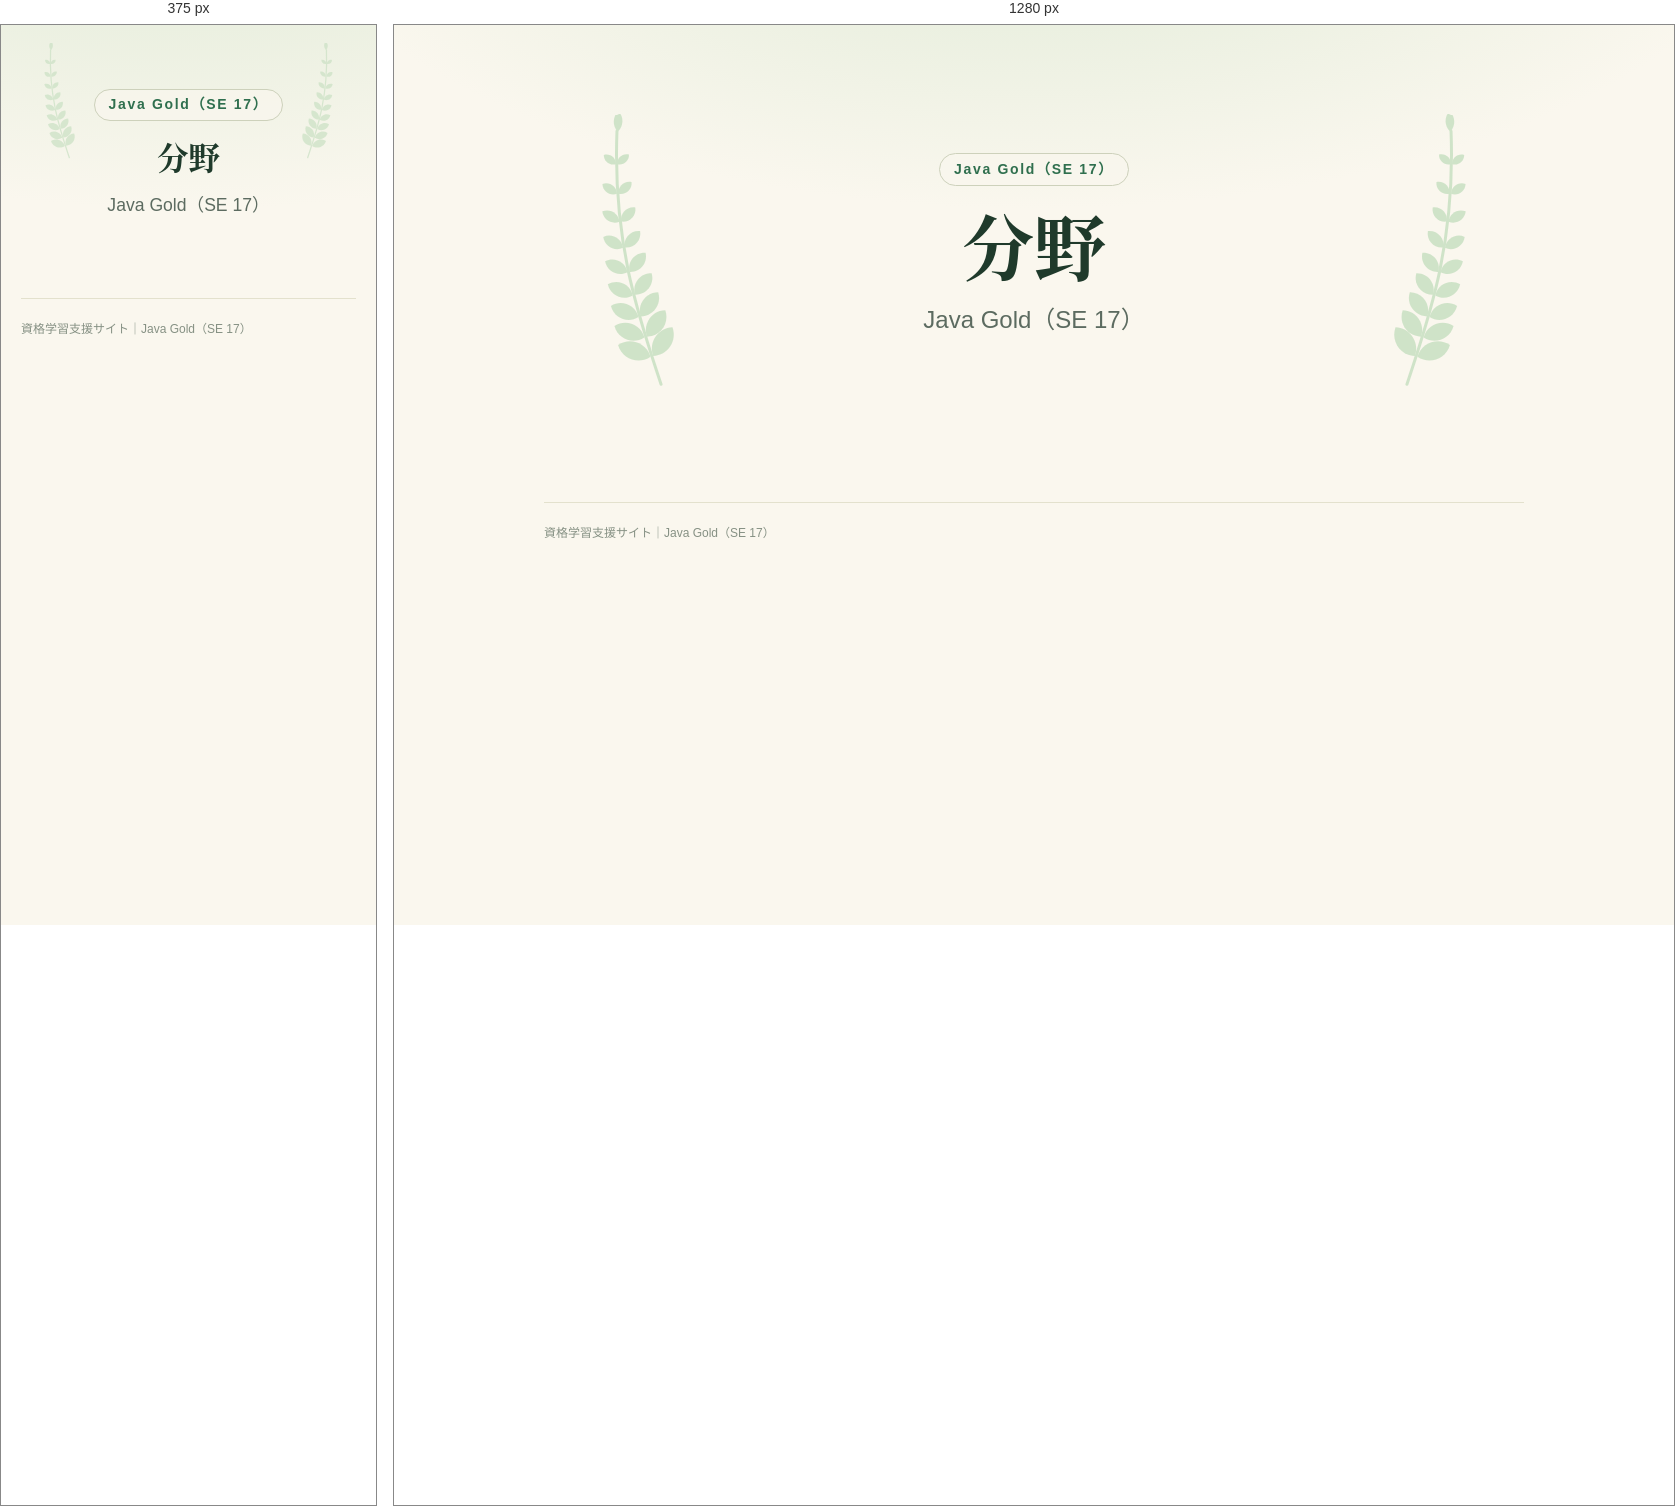
Rendered at 375 px and 1280 px, left to right.

<!-- file: field.html -->
<!doctype html>
<html lang="ja">
<head>
  <meta charset="utf-8">
  <meta name="viewport" content="width=device-width, initial-scale=1, viewport-fit=cover">
  <meta name="theme-color" content="#ffffff">
  <title>分野｜Java Gold（SE 17）</title>
  <link rel="stylesheet" href="../assets/css/site.css">
  <link rel="manifest" href="/manifest.webmanifest">
  <link rel="apple-touch-icon" href="/assets/icons/apple-touch-icon.png">
</head>

<body>
  <main>
    <!-- 中分類ページ（field.html?f=番号）。中身は catalog.js から描画する -->
    <header class="hero">
      <span class="hero-label" data-site-text="field-label">Java Gold（SE 17）</span>
      <h1 data-site-text="field-name">分野</h1>
      <p>Java Gold（SE 17）</p>
    </header>

    <div data-site-list="field" data-topic="jgold"></div>

    <footer>資格学習支援サイト｜Java Gold（SE 17）</footer>
  </main>

  <script src="../assets/js/catalog.js"></script>
  <script src="../assets/js/site.js"></script>
</body>
</html>


/* @media block from site.css */
@media (max-width: 640px) {
  .hero h1 {
    font-size: clamp(1.9rem, 8.4vw, 2.5rem);
    word-break: auto-phrase;
  }

  /* 補足は1項目ずつ縦に並べる */
  .hero-meta {
    flex-direction: column;
    align-items: center;
  }

  .hero-meta > span + span::before {
    content: none;
  }

  .grid {
    grid-template-columns: 1fr;
    gap: 14px;
  }

  .card {
    min-height: 0;
  }

  .field-grid {
    grid-template-columns: repeat(2, minmax(0, 1fr));
    gap: 10px;
  }

  .field-tile {
    min-height: 124px;
    padding: 14px 14px 12px;
  }

  .field-name {
    font-size: 0.94rem;
  }

  /* スマホでは選択肢を4つずつ2段にして、カードの幅に収める */
  .field-color-menu {
    display: grid;
    grid-template-columns: repeat(4, 30px);
    gap: 8px;
    border-radius: 18px;
  }

  .field-color-menu[hidden] {
    display: none;
  }

  /* 2段目は 青・紫・着手中 の3つ。区切り線は出さない */
  .field-color-sep {
    display: none;
  }

  .list-item {
    padding: 16px 0;
  }

  .list-title {
    font-size: 1rem;
  }
}

/* @media block from site.css */
@media (max-width: 640px) {
  .garden-stats {
    grid-template-columns: repeat(2, minmax(0, 1fr));
  }

  .hero::before,
  .hero::after {
    top: 18px;
    width: 64px;
    opacity: 0.8;
  }
}

/* @media block from theme.css */
@media (max-width: 640px) {
  :root {
    --theme-size-body: 15px;
    --theme-line-height: 1.7;
  }
}